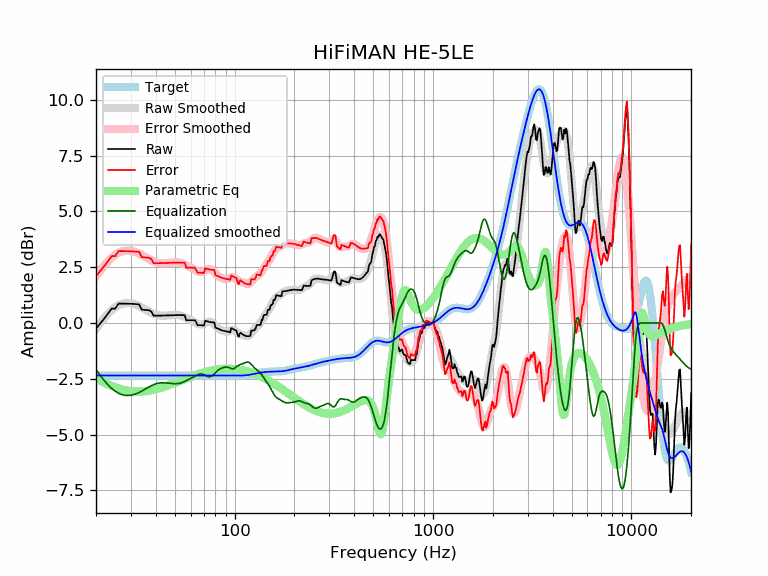

The file beside this chart, header and first rows:
frequency, raw, error, smoothed, error_smoothed, equalization, parametric_eq, equalized_raw, equalized_smoothed, target
20, -0.25, 2.10, -0.27, 2.09, -2.09, -2.48, -2.33, -2.35, -2.35
21, -0.02, 2.33, -0.00, 2.35, -2.35, -2.58, -2.37, -2.35, -2.35
22, 0.20, 2.55, 0.22, 2.58, -2.58, -2.67, -2.38, -2.35, -2.35
23, 0.42, 2.78, 0.42, 2.77, -2.77, -2.75, -2.35, -2.35, -2.35
24, 0.65, 3.00, 0.58, 2.93, -2.93, -2.82, -2.28, -2.35, -2.35
25, 0.65, 3.00, 0.70, 3.06, -3.06, -2.88, -2.41, -2.35, -2.35
26, 0.87, 3.22, 0.80, 3.15, -3.15, -2.93, -2.28, -2.35, -2.35
27, 0.87, 3.22, 0.86, 3.21, -3.21, -2.97, -2.34, -2.35, -2.35
28, 0.87, 3.22, 0.89, 3.24, -3.24, -3.01, -2.37, -2.35, -2.35
29, 0.87, 3.22, 0.90, 3.25, -3.25, -3.03, -2.38, -2.35, -2.35
30, 0.86, 3.21, 0.88, 3.24, -3.24, -3.05, -2.37, -2.35, -2.35
31, 0.85, 3.21, 0.85, 3.21, -3.21, -3.06, -2.35, -2.35, -2.35
32, 0.85, 3.20, 0.81, 3.16, -3.16, -3.07, -2.32, -2.35, -2.35
33, 0.84, 3.19, 0.76, 3.11, -3.11, -3.07, -2.27, -2.35, -2.35
34, 0.60, 2.95, 0.70, 3.05, -3.05, -3.07, -2.45, -2.35, -2.35
35, 0.59, 2.94, 0.64, 2.99, -2.99, -3.06, -2.40, -2.35, -2.35
36, 0.58, 2.93, 0.57, 2.93, -2.93, -3.05, -2.34, -2.35, -2.35
37, 0.57, 2.92, 0.51, 2.87, -2.87, -3.03, -2.29, -2.35, -2.35
38, 0.52, 2.87, 0.46, 2.81, -2.81, -3.01, -2.29, -2.35, -2.35
39, 0.33, 2.68, 0.41, 2.76, -2.76, -2.99, -2.43, -2.35, -2.35
40, 0.33, 2.68, 0.38, 2.73, -2.73, -2.97, -2.40, -2.35, -2.35
41, 0.33, 2.68, 0.35, 2.70, -2.70, -2.94, -2.37, -2.35, -2.35
42, 0.33, 2.68, 0.33, 2.69, -2.69, -2.92, -2.35, -2.35, -2.35
43, 0.34, 2.69, 0.33, 2.68, -2.68, -2.89, -2.34, -2.35, -2.35
44, 0.34, 2.69, 0.33, 2.68, -2.68, -2.86, -2.34, -2.35, -2.35
45, 0.35, 2.70, 0.33, 2.69, -2.69, -2.83, -2.34, -2.35, -2.35
46, 0.35, 2.70, 0.34, 2.69, -2.69, -2.80, -2.34, -2.35, -2.35
47, 0.35, 2.70, 0.35, 2.70, -2.70, -2.77, -2.35, -2.35, -2.35
48, 0.35, 2.71, 0.36, 2.71, -2.71, -2.74, -2.36, -2.35, -2.35
49, 0.36, 2.71, 0.36, 2.72, -2.72, -2.71, -2.36, -2.35, -2.35
50, 0.36, 2.71, 0.37, 2.72, -2.72, -2.68, -2.36, -2.35, -2.35
51, 0.36, 2.71, 0.37, 2.72, -2.72, -2.65, -2.36, -2.35, -2.35
52, 0.36, 2.71, 0.36, 2.71, -2.71, -2.62, -2.35, -2.35, -2.35
53, 0.36, 2.71, 0.35, 2.70, -2.70, -2.59, -2.34, -2.35, -2.35
54, 0.35, 2.71, 0.32, 2.68, -2.68, -2.56, -2.32, -2.35, -2.35
55, 0.35, 2.71, 0.30, 2.65, -2.65, -2.54, -2.30, -2.35, -2.35
56, 0.35, 2.71, 0.27, 2.62, -2.62, -2.51, -2.26, -2.35, -2.35
57, 0.12, 2.48, 0.23, 2.58, -2.58, -2.48, -2.46, -2.35, -2.35
58, 0.12, 2.48, 0.20, 2.55, -2.55, -2.46, -2.42, -2.35, -2.35
59, 0.12, 2.48, 0.16, 2.52, -2.52, -2.43, -2.39, -2.35, -2.35
60, 0.12, 2.48, 0.13, 2.48, -2.48, -2.41, -2.36, -2.35, -2.35
61, 0.12, 2.48, 0.10, 2.45, -2.45, -2.38, -2.33, -2.35, -2.35
62, 0.12, 2.48, 0.07, 2.42, -2.42, -2.36, -2.29, -2.35, -2.35
63, 0.12, 2.48, 0.03, 2.38, -2.38, -2.34, -2.26, -2.35, -2.35
64, 0.03, 2.38, -0.00, 2.35, -2.35, -2.32, -2.32, -2.35, -2.35
65, -0.10, 2.25, -0.03, 2.32, -2.32, -2.30, -2.42, -2.35, -2.35
66, -0.10, 2.26, -0.06, 2.30, -2.30, -2.28, -2.39, -2.35, -2.35
67, -0.10, 2.26, -0.07, 2.28, -2.28, -2.26, -2.38, -2.35, -2.35
68, -0.10, 2.25, -0.07, 2.29, -2.29, -2.24, -2.38, -2.35, -2.35
69, -0.11, 2.25, -0.05, 2.30, -2.30, -2.23, -2.40, -2.35, -2.35
70, -0.12, 2.24, -0.03, 2.32, -2.32, -2.21, -2.44, -2.35, -2.35
71, 0.10, 2.45, -0.00, 2.35, -2.35, -2.20, -2.25, -2.35, -2.35
72, 0.08, 2.44, 0.02, 2.38, -2.38, -2.18, -2.29, -2.35, -2.35
73, 0.07, 2.42, 0.05, 2.40, -2.40, -2.17, -2.33, -2.35, -2.35
74, 0.05, 2.41, 0.06, 2.41, -2.41, -2.15, -2.36, -2.35, -2.35
75, 0.04, 2.40, 0.06, 2.41, -2.41, -2.14, -2.37, -2.35, -2.35
76, 0.04, 2.39, 0.04, 2.40, -2.40, -2.13, -2.36, -2.35, -2.35
77, 0.03, 2.38, 0.01, 2.37, -2.37, -2.12, -2.33, -2.35, -2.35
78, 0.03, 2.38, -0.03, 2.33, -2.33, -2.11, -2.30, -2.35, -2.35
79, 0.02, 2.38, -0.07, 2.28, -2.28, -2.10, -2.26, -2.35, -2.35
... 553 more rows
